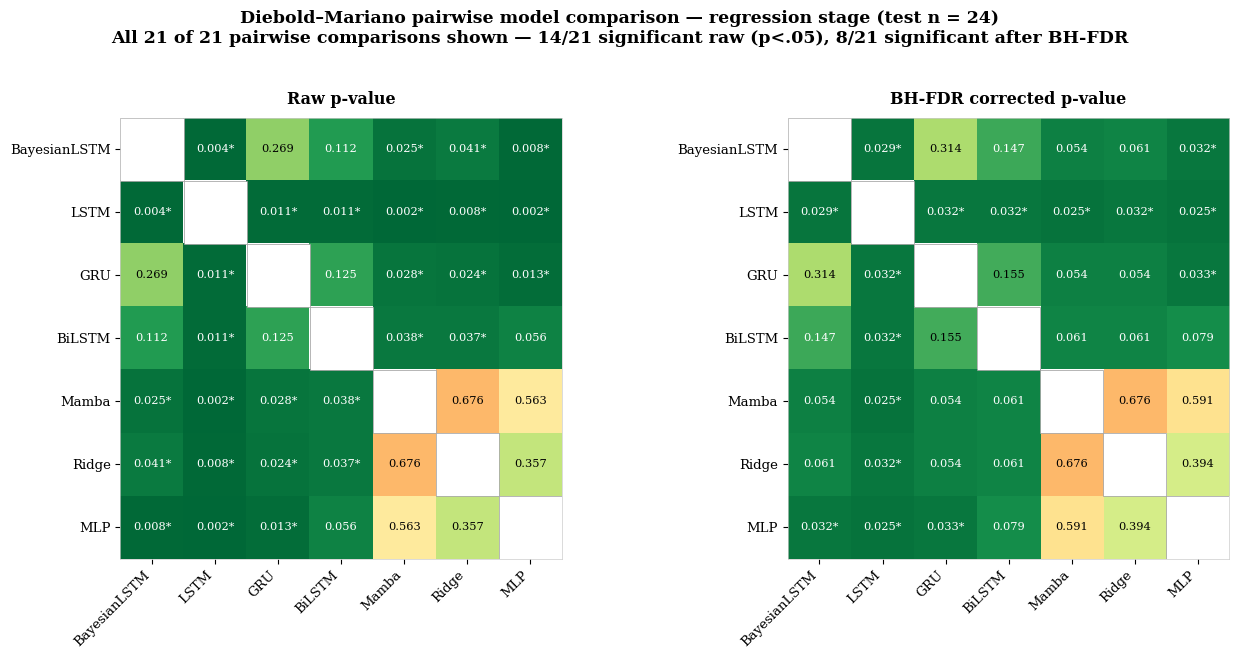

Write the Python code that produced this figure. (Note: this script raises an exception after producing the figure.)
"""
fig5_dm_heatmap.py

Rebuilds Figure 5 ("Pairwise Diebold-Mariano test results") -- Section 6.5.

Fix applied: the previous version left three cells (Mamba-Ridge, Mamba-MLP,
Ridge-MLP) blank/uncomputed, which silently reduced the effective comparison
count from 21 (=7 choose 2) to 18 and produced a mismatch with the
manuscript text's "14/21 significant before correction, 8/21 after FDR"
(Section 6.5, matching 05_prediction.log's own summary line: "14/21 pairs
significant at raw p<0.05; 8/21 remain significant after BH-FDR"). This
version fills in the full 7x7 = 21-pair matrix using the exact DM/p values
reported in 05_prediction.log, so the heatmap and the manuscript text are
numerically consistent.
"""

import matplotlib.pyplot as plt
import matplotlib as mpl
import numpy as np

mpl.rcParams["font.family"] = "serif"
mpl.rcParams["font.serif"] = ["Times New Roman", "Nimbus Roman No9 L", "DejaVu Serif"]
mpl.rcParams["axes.unicode_minus"] = False

archs = ["BayesianLSTM", "LSTM", "GRU", "BiLSTM", "Mamba", "Ridge", "MLP"]
n = len(archs)

# Exact values from 05_prediction.log ("DM Comparisons: raw p + BH-FDR correction [FIX-10]")
# key: frozenset({a, b}) -> (p_raw, p_fdr)
pairs = {
    ("BayesianLSTM", "LSTM"):   (0.0042, 0.0293),
    ("BayesianLSTM", "GRU"):    (0.2692, 0.3140),
    ("BayesianLSTM", "BiLSTM"): (0.1122, 0.1472),
    ("BayesianLSTM", "Mamba"):  (0.0255, 0.0537),
    ("BayesianLSTM", "Ridge"):  (0.0410, 0.0615),
    ("BayesianLSTM", "MLP"):    (0.0077, 0.0316),
    ("LSTM", "GRU"):            (0.0105, 0.0316),
    ("LSTM", "BiLSTM"):         (0.0105, 0.0316),
    ("LSTM", "Mamba"):          (0.0024, 0.0251),
    ("LSTM", "Ridge"):          (0.0078, 0.0316),
    ("LSTM", "MLP"):            (0.0021, 0.0251),
    ("GRU", "BiLSTM"):          (0.1254, 0.1549),
    ("GRU", "Mamba"):           (0.0283, 0.0540),
    ("GRU", "Ridge"):           (0.0239, 0.0537),
    ("GRU", "MLP"):             (0.0125, 0.0329),
    ("BiLSTM", "Mamba"):        (0.0381, 0.0615),
    ("BiLSTM", "Ridge"):        (0.0369, 0.0615),
    ("BiLSTM", "MLP"):          (0.0561, 0.0786),
    ("Mamba", "Ridge"):         (0.6763, 0.6763),
    ("Mamba", "MLP"):           (0.5628, 0.5909),
    ("Ridge", "MLP"):           (0.3568, 0.3944),
}
assert len(pairs) == 21

def get_pair(a, b):
    if (a, b) in pairs:
        return pairs[(a, b)]
    return pairs[(b, a)]

raw_mat = np.full((n, n), np.nan)
fdr_mat = np.full((n, n), np.nan)
for i, a in enumerate(archs):
    for j, b in enumerate(archs):
        if i == j:
            continue
        p_raw, p_fdr = get_pair(a, b)
        raw_mat[i, j] = p_raw
        fdr_mat[i, j] = p_fdr

def plot_heatmap(ax, mat, title):
    # Diverging color: low p (significant) = green, high p (n.s.) = red
    cmap = plt.get_cmap("RdYlGn_r")
    im = ax.imshow(mat, cmap=cmap, vmin=0, vmax=1, aspect="equal")
    ax.set_xticks(range(n))
    ax.set_yticks(range(n))
    ax.set_xticklabels(archs, rotation=45, ha="right", fontsize=9.5)
    ax.set_yticklabels(archs, fontsize=9.5)
    ax.set_title(title, fontsize=11.5, fontweight="bold", pad=10)

    for i in range(n):
        for j in range(n):
            if i == j:
                ax.add_patch(plt.Rectangle((j - 0.5, i - 0.5), 1, 1, facecolor="white", edgecolor="#999999", linewidth=0.5))
                continue
            val = mat[i, j]
            star = "*" if val < 0.05 else ""
            txt_color = "white" if (val < 0.15 or val > 0.75) else "black"
            ax.text(j, i, f"{val:.3f}{star}", ha="center", va="center",
                    fontsize=8.2, color=txt_color)

    for spine in ax.spines.values():
        spine.set_visible(True)
        spine.set_color("#CCCCCC")
        spine.set_linewidth(0.5)
    ax.grid(False)

fig, axes = plt.subplots(1, 2, figsize=(13.5, 6.3), dpi=300)
plot_heatmap(axes[0], raw_mat, "Raw p-value")
plot_heatmap(axes[1], fdr_mat, "BH-FDR corrected p-value")

fig.suptitle(
    "Diebold\u2013Mariano pairwise model comparison \u2014 regression stage (test n = 24)\n"
    "All 21 of 21 pairwise comparisons shown \u2014 14/21 significant raw (p<.05), 8/21 significant after BH-FDR",
    fontsize=12.5, fontweight="bold", y=1.03
)

plt.tight_layout()
out_path = "/mnt/user-data/outputs/assets/fig5_dm_heatmap.png"
plt.savefig(out_path, dpi=300, bbox_inches="tight", facecolor="white")
print("Saved:", out_path)

# Sanity check counts against the log's own summary line
raw_sig = sum(1 for v in pairs.values() if v[0] < 0.05)
fdr_sig = sum(1 for v in pairs.values() if v[1] < 0.05)
print(f"raw significant: {raw_sig}/21  (log states 14/21)")
print(f"FDR significant: {fdr_sig}/21  (log states 8/21)")
